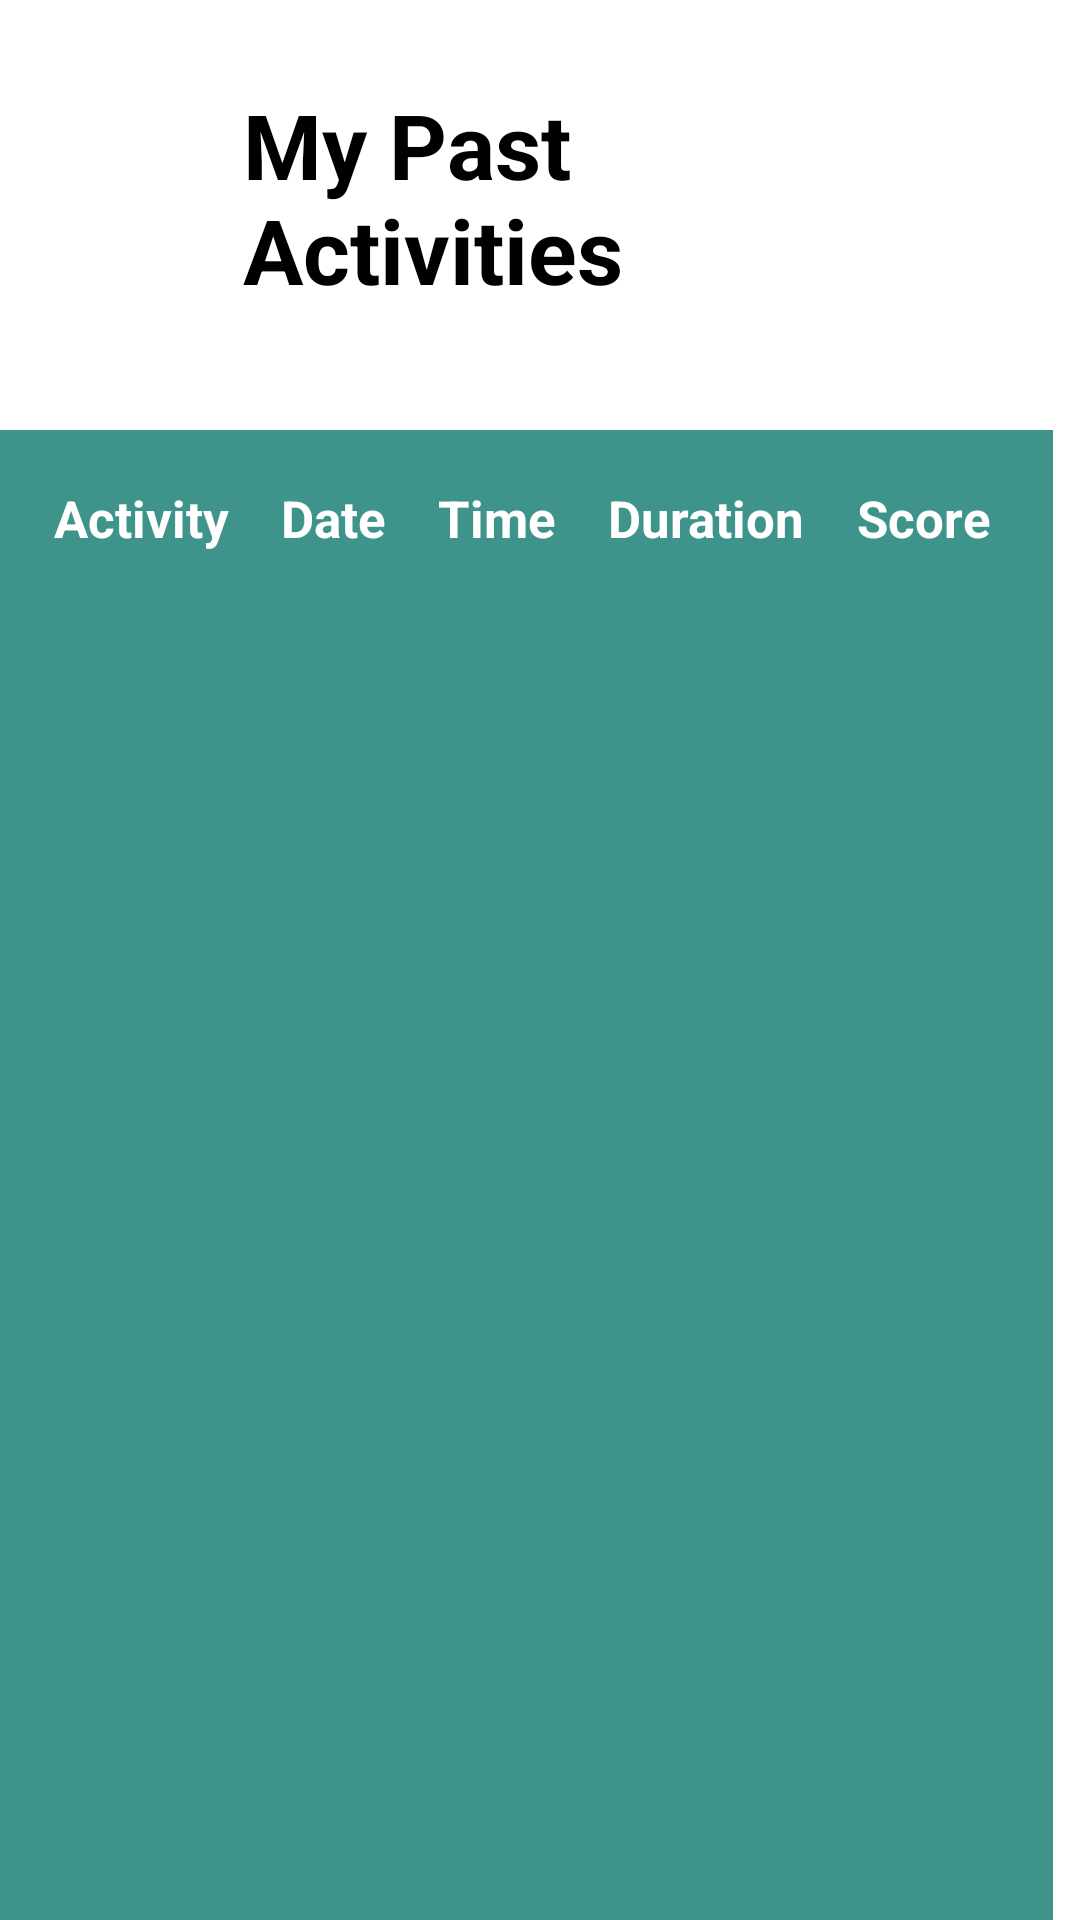

This screen was rendered from an Android layout file. Write that file and the resources it references.
<!-- AndroidManifest.xml: application theme Theme.CognitiveKidz -->
<!-- res/layout/activity_my.xml -->
<?xml version="1.0" encoding="utf-8"?>
<RelativeLayout xmlns:android="http://schemas.android.com/apk/res/android"
    xmlns:tools="http://schemas.android.com/tools"
    android:layout_width="match_parent"
    android:layout_height="match_parent"
    android:background="@color/white"
    tools:context=".MyActivity">

    <TextView
        android:id="@+id/titleTextView"
        android:layout_width="wrap_content"
        android:layout_height="wrap_content"
        android:layout_alignParentStart="true"
        android:layout_alignParentTop="true"
        android:layout_alignParentEnd="true"
        android:layout_marginStart="81dp"
        android:layout_marginTop="28dp"
        android:layout_marginEnd="68dp"
        android:layout_marginBottom="20dp"
        android:text="My Past Activities"
        android:textColor="@color/black"
        android:textSize="30sp"
        android:textStyle="bold" />

    <TableLayout
        android:id="@+id/activitiesTableLayout"
        android:layout_width="392dp"
        android:layout_height="652dp"
        android:layout_below="@id/titleTextView"
        android:layout_alignParentEnd="true"
        android:layout_marginTop="20dp"
        android:layout_marginEnd="9dp"
        android:background="#3E938B"
        android:padding="10dp"
        android:stretchColumns="*">

        
        <TableRow>

            <TextView
                android:layout_width="wrap_content"
                android:layout_height="wrap_content"
                android:padding="8dp"
                android:text="Activity"
                android:textColor="@color/white"
                android:textSize="17dp"
                android:textStyle="bold" />

            <TextView
                android:layout_width="wrap_content"
                android:layout_height="wrap_content"
                android:padding="8dp"
                android:text="Date"
                android:textColor="@color/white"
                android:textSize="17dp"
                android:textStyle="bold" />

            <TextView
                android:layout_width="wrap_content"
                android:layout_height="wrap_content"
                android:padding="8dp"
                android:text="Time"
                android:textColor="@color/white"
                android:textSize="17dp"
                android:textStyle="bold" />

            <TextView
                android:layout_width="wrap_content"
                android:layout_height="wrap_content"
                android:padding="8dp"
                android:text="Duration"
                android:textColor="@color/white"
                android:textSize="17dp"
                android:textStyle="bold" />

            <TextView
                android:layout_width="wrap_content"
                android:layout_height="wrap_content"
                android:padding="8dp"
                android:text="Score"
                android:textColor="@color/white"
                android:textSize="17dp"
                android:textStyle="bold" />
        </TableRow>

        
        

    </TableLayout>

</RelativeLayout>
<!-- resources referenced by this layout -->
<resources>
  <color name="black">#FF000000</color>
  <color name="white">#FFFFFFFF</color>
  <style name="Theme.CognitiveKidz" parent="Theme.MaterialComponents.DayNight.DarkActionBar">
          
          <item name="colorPrimary">@color/purple_500</item>
          <item name="colorPrimaryVariant">@color/purple_700</item>
          <item name="colorOnPrimary">@color/white</item>
          
          <item name="colorSecondary">@color/teal_200</item>
          <item name="colorSecondaryVariant">@color/teal_700</item>
          <item name="colorOnSecondary">@color/black</item>
          
          <item name="android:statusBarColor">?attr/colorPrimaryVariant</item>
          
      </style>
  <color name="purple_500">#FF6200EE</color>
  <color name="purple_700">#FF3700B3</color>
  <color name="teal_200">#FF03DAC5</color>
  <color name="teal_700">#FF018786</color>
</resources>
